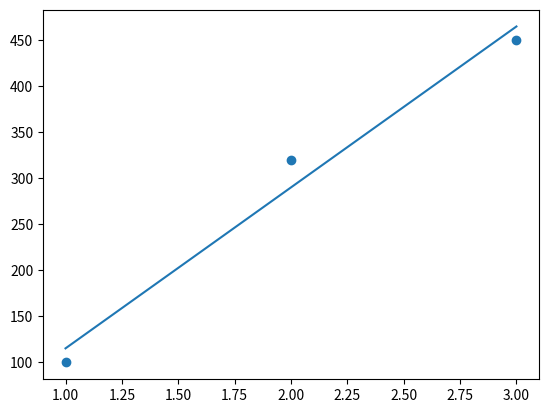

Here is the Python script that generated this plot:
import numpy as np
import matplotlib.pyplot as plt

x_train = np.array([1.0,2.0,3.0])
y_train = np.array([100.0,320.0,450.0])

temp_alpha = 0.0001
ini_w = 100
ini_b = 200

def compute_cost(x,y,w,b):

    m = x.shape[0]
    f_wb = w*x+b
    j_wb = np.sum((f_wb - y)**2)
    cost = j_wb / (2*m)
    return cost

def compute_gradient(x,y,w,b):

    m = x.shape[0]
    dj_dw = 0
    dj_db = 0

    for i in range(m):
        f_wb = w*x[i]+b
        dj_dw_i = (f_wb - y[i]) * x[i]
        dj_db_i = f_wb - y[i]
        dj_dw += dj_dw_i
        dj_db += dj_db_i
    dj_db = dj_db / m
    dj_dw = dj_dw / m
    return dj_dw, dj_db

def gradient_descent(x,y,w_in,b_in,alpha,iteration):

    w = w_in
    b = b_in
    j_history = []
    for i in range(iteration):
        dj_dw, dj_db = compute_gradient(x,y,w,b)
        w = w - alpha*dj_dw
        b = b - alpha*dj_db
        j_history.append(compute_cost(x,y,w,b))

    return w,b,j_history

def compute_model_output(x,w,b):
    m = x.shape[0]
    f_wb = np.zeros(m)
    for i in range(m):
        f_wb[i] = w*x[i]+b
    return f_wb

w_result,b_result,history = gradient_descent(x_train,y_train,ini_w,ini_b,temp_alpha,500000)
temp = compute_model_output(x_train,w_result,b_result)
plt.plot(x_train,temp,label='Resu')
plt.scatter(x_train,y_train,label='Original')
print(history)
plt.show()